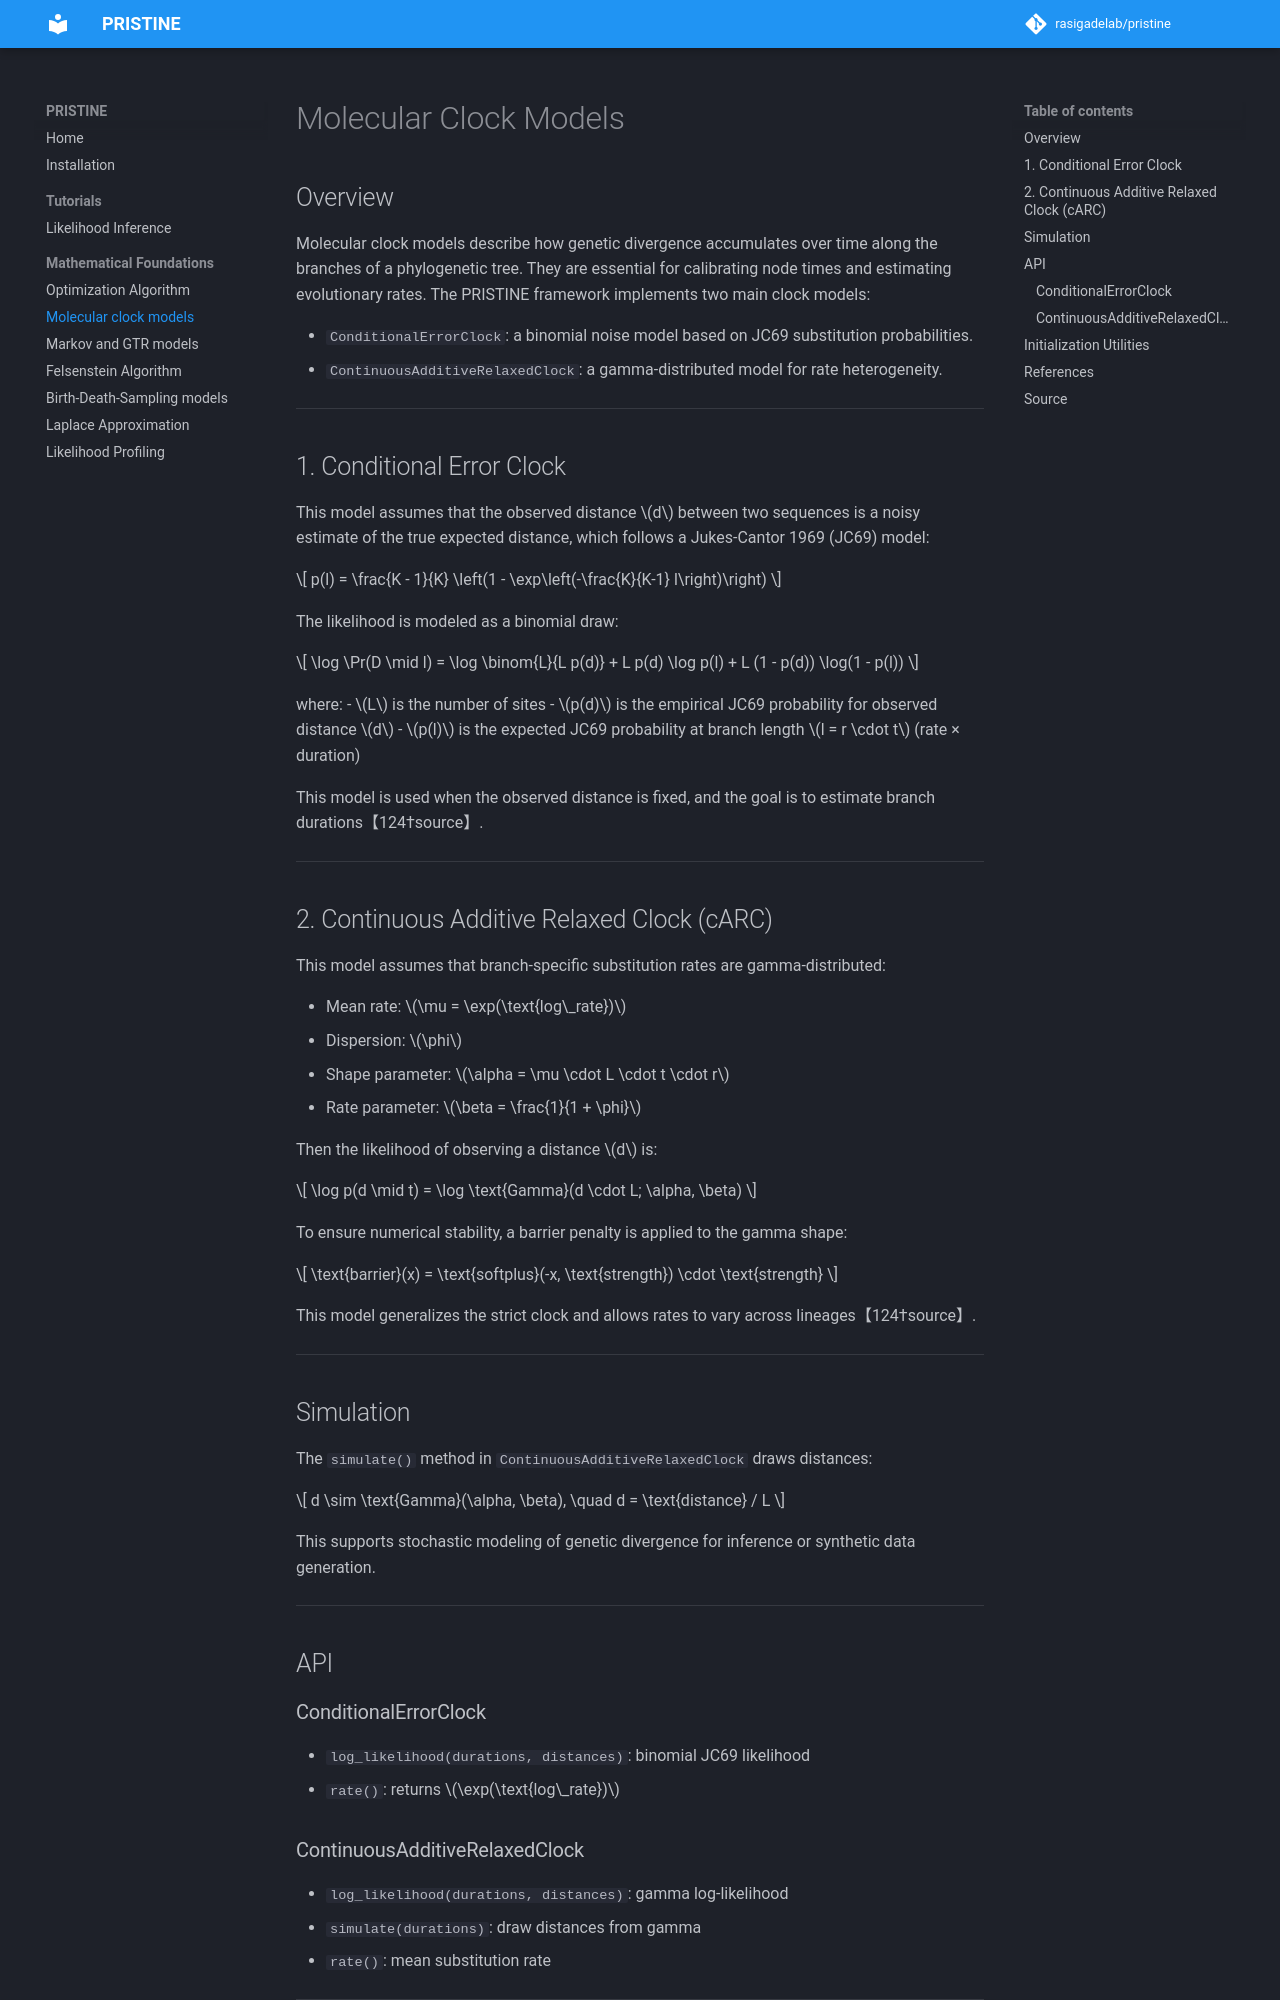

repository: rasigadelab/pristine · page: math/molecular_clock/index.html · generator: mkdocs

# Molecular Clock Models

## Overview

Molecular clock models describe how genetic divergence accumulates over time along the branches of a phylogenetic tree. They are essential for calibrating node times and estimating evolutionary rates. The PRISTINE framework implements two main clock models:

- `ConditionalErrorClock`: a binomial noise model based on JC69 substitution probabilities.
- `ContinuousAdditiveRelaxedClock`: a gamma-distributed model for rate heterogeneity.

---

## 1. Conditional Error Clock

This model assumes that the observed distance $d$ between two sequences is a noisy estimate of the true expected distance, which follows a Jukes-Cantor 1969 (JC69) model:

$$
p(l) = \frac{K - 1}{K} \left(1 - \exp\left(-\frac{K}{K-1} l\right)\right)
$$

The likelihood is modeled as a binomial draw:

$$
\log \Pr(D \mid l) = \log \binom{L}{L p(d)} + L p(d) \log p(l) + L (1 - p(d)) \log(1 - p(l))
$$

where:
- $L$ is the number of sites
- $p(d)$ is the empirical JC69 probability for observed distance $d$
- $p(l)$ is the expected JC69 probability at branch length $l = r \cdot t$ (rate × duration)

This model is used when the observed distance is fixed, and the goal is to estimate branch durations【124†source】.

---

## 2. Continuous Additive Relaxed Clock (cARC)

This model assumes that branch-specific substitution rates are gamma-distributed:

- Mean rate: $\mu = \exp(\text{log\_rate})$
- Dispersion: $\phi$
- Shape parameter: $\alpha = \mu \cdot L \cdot t \cdot r$
- Rate parameter: $\beta = \frac{1}{1 + \phi}$

Then the likelihood of observing a distance $d$ is:

$$
\log p(d \mid t) = \log \text{Gamma}(d \cdot L; \alpha, \beta)
$$

To ensure numerical stability, a barrier penalty is applied to the gamma shape:

$$
\text{barrier}(x) = \text{softplus}(-x, \text{strength}) \cdot \text{strength}
$$

This model generalizes the strict clock and allows rates to vary across lineages【124†source】.

---

## Simulation

The `simulate()` method in `ContinuousAdditiveRelaxedClock` draws distances:

$$
d \sim \text{Gamma}(\alpha, \beta), \quad d = \text{distance} / L
$$

This supports stochastic modeling of genetic divergence for inference or synthetic data generation.

---

## API

### ConditionalErrorClock
- `log_likelihood(durations, distances)`: binomial JC69 likelihood
- `rate()`: returns $\exp(\text{log\_rate})$
